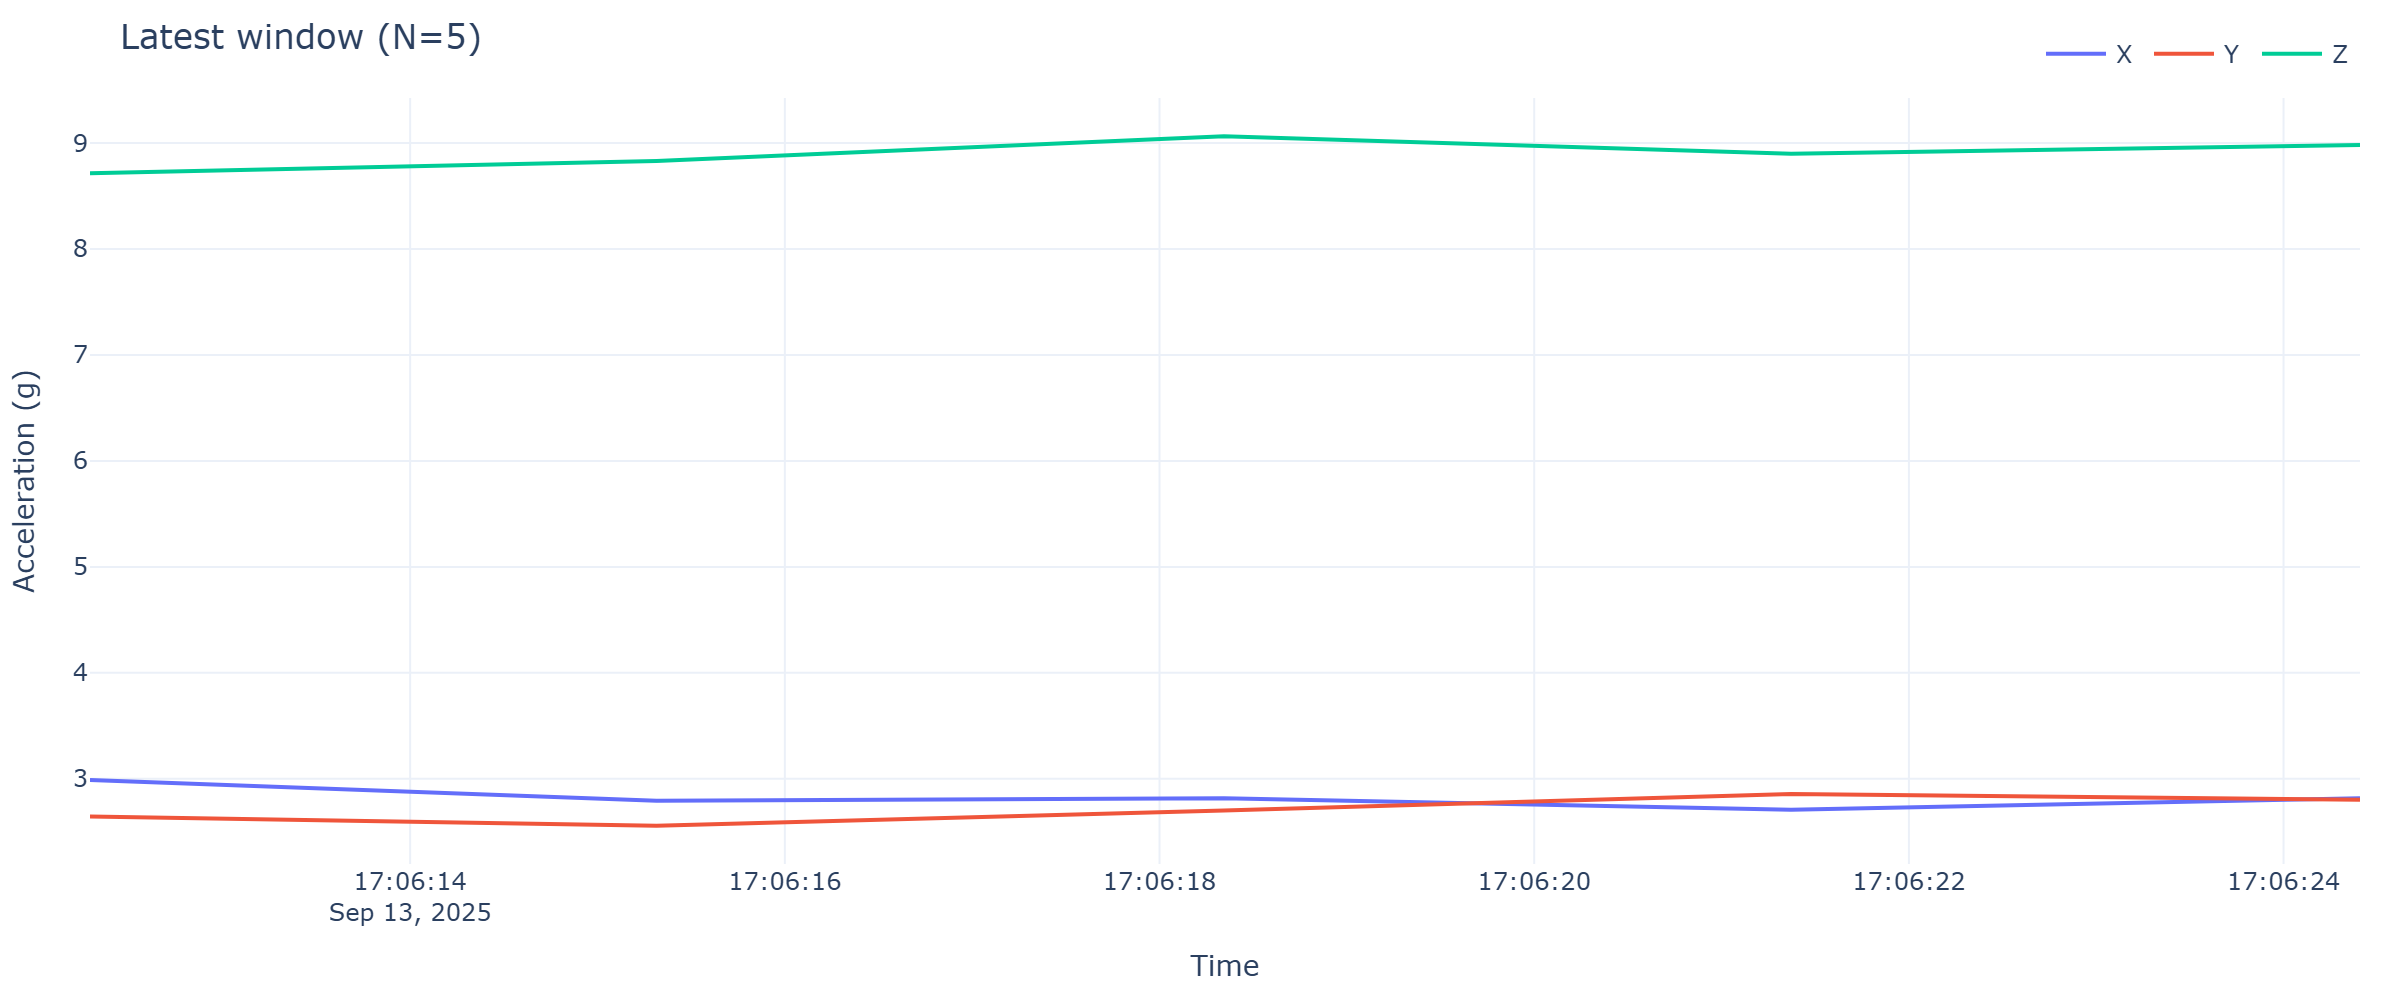

The table this chart was drawn from, first rows:
timestamp, x, y, z
2025-09-13 17:06:12.291, 2.988, 2.643, 8.715
2025-09-13 17:06:15.315, 2.792, 2.557, 8.832
2025-09-13 17:06:18.344, 2.816, 2.701, 9.064
2025-09-13 17:06:21.371, 2.708, 2.856, 8.899
2025-09-13 17:06:24.408, 2.816, 2.801, 8.983
